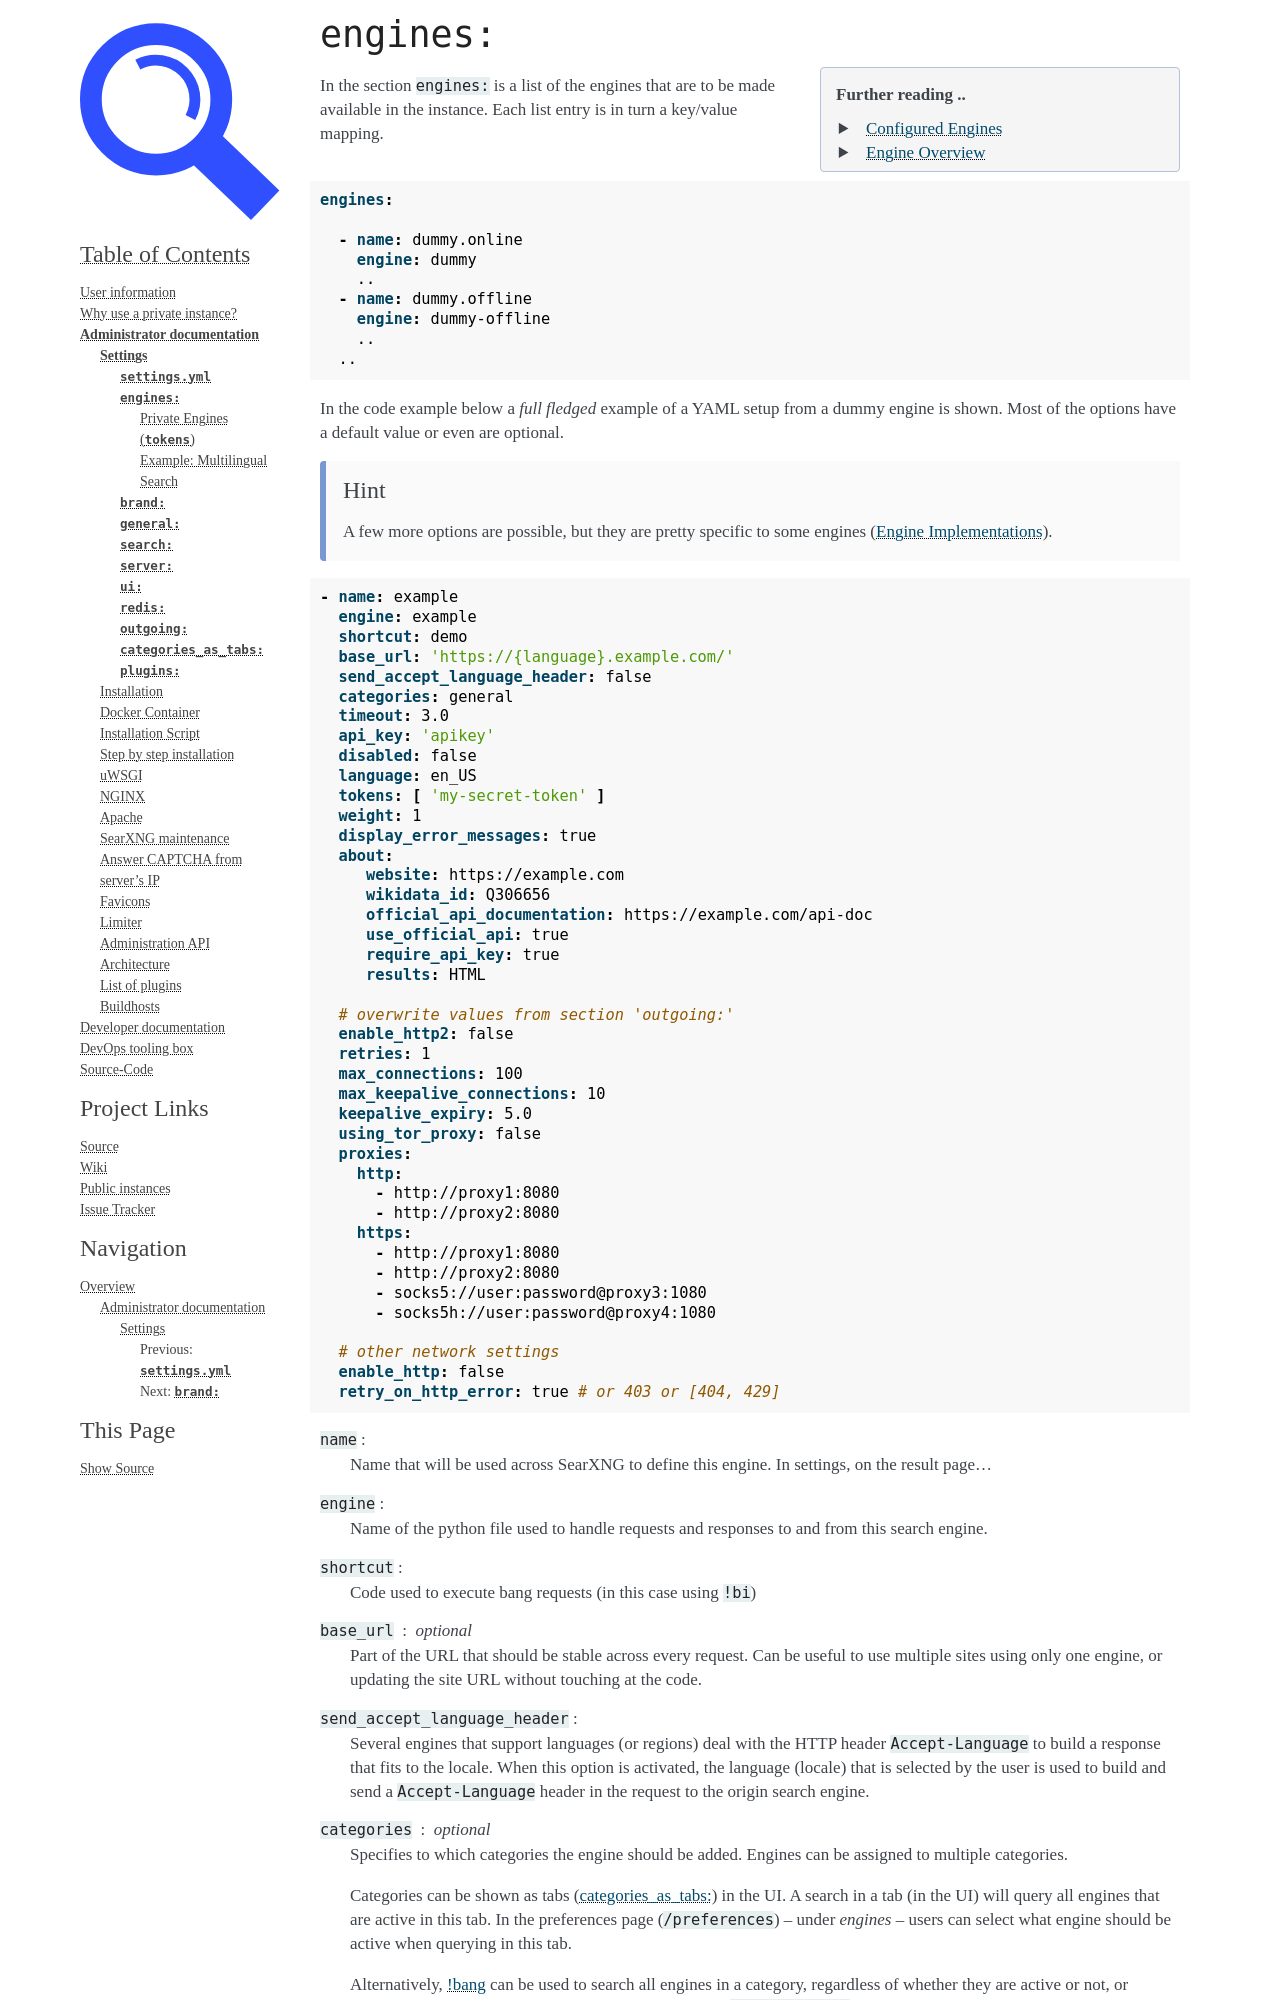

repository: OverlandHunt/searxng · page: admin/settings/settings_engines.html · generator: sphinx

.. _settings engines:

============
``engines:``
============

.. sidebar:: Further reading ..

   - :ref:`configured engines`
   - :ref:`engines-dev`


In the section ``engines:`` is a list of the engines that are to be made
available in the instance.  Each list entry is in turn a key/value mapping.

.. code:: yaml

   engines:

     - name: dummy.online
       engine: dummy
       ..
     - name: dummy.offline
       engine: dummy-offline
       ..
     ..

In the code example below a *full fledged* example of a YAML setup from a dummy
engine is shown.  Most of the options have a default value or even are optional.

.. hint::

   A few more options are possible, but they are pretty specific to some
   engines (:ref:`engine implementations`).

.. code:: yaml

   - name: example
     engine: example
     shortcut: demo
     base_url: 'https://{language}.example.com/'
     send_accept_language_header: false
     categories: general
     timeout: 3.0
     api_key: 'apikey'
     disabled: false
     language: en_US
     tokens: [ 'my-secret-token' ]
     weight: 1
     display_error_messages: true
     about:
        website: https://example.com
        wikidata_id: Q306656
        official_api_documentation: https://example.com/api-doc
        use_official_api: true
        require_api_key: true
        results: HTML

     # overwrite values from section 'outgoing:'
     enable_http2: false
     retries: 1
     max_connections: 100
     max_keepalive_connections: 10
     keepalive_expiry: 5.0
     using_tor_proxy: false
     proxies:
       http:
         - http://proxy1:8080
         - http://proxy2:8080
       https:
         - http://proxy1:8080
         - http://proxy2:8080
         - socks5://user:password@proxy3:1080
         - socks5h://user:password@proxy4:1080

     # other network settings
     enable_http: false
     retry_on_http_error: true # or 403 or [404, 429]


``name`` :
  Name that will be used across SearXNG to define this engine.  In settings, on
  the result page...

``engine`` :
  Name of the python file used to handle requests and responses to and from this
  search engine.

``shortcut`` :
  Code used to execute bang requests (in this case using ``!bi``)

``base_url`` : optional
  Part of the URL that should be stable across every request.  Can be useful to
  use multiple sites using only one engine, or updating the site URL without
  touching at the code.

``send_accept_language_header`` :
  Several engines that support languages (or regions) deal with the HTTP header
  ``Accept-Language`` to build a response that fits to the locale.  When this
  option is activated, the language (locale) that is selected by the user is used
  to build and send a ``Accept-Language`` header in the request to the origin
  search engine.

.. _engine categories:

``categories`` : optional
  Specifies to which categories the engine should be added.  Engines can be
  assigned to multiple categories.

  Categories can be shown as tabs (:ref:`settings categories_as_tabs`) in the
  UI.  A search in a tab (in the UI) will query all engines that are active in
  this tab.  In the preferences page (``/preferences``) -- under *engines* --
  users can select what engine should be active when querying in this tab.

  Alternatively, :ref:`\!bang <search-syntax>` can be used to search all engines
  in a category, regardless of whether they are active or not, or whether they
  are in a tab of the UI or not.  For example, ``!dictionaries`` can be used to
  query all search engines in that category (group).
